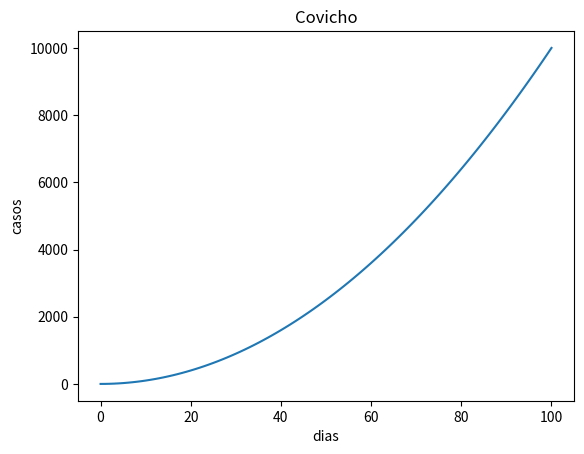

Reproduce this figure in Python.
import matplotlib.pyplot as plt

# Preparar los datos
x = list(range(101))
y = list(map(lambda x: x**2, x))

# Preparamos el área del gráfico (fig) y el gráfico en sí (ax) utilizando plt.subplots()
fig, ax = plt.subplots()

# Añadimos los datos al gráfico
ax.plot(x,y)

# Personalizamos el gráfico añadiendo título al gráfico y a los ejes x e y
ax.set(title = "Covicho", xlabel = "dias", ylabel = "casos")

plt.show()